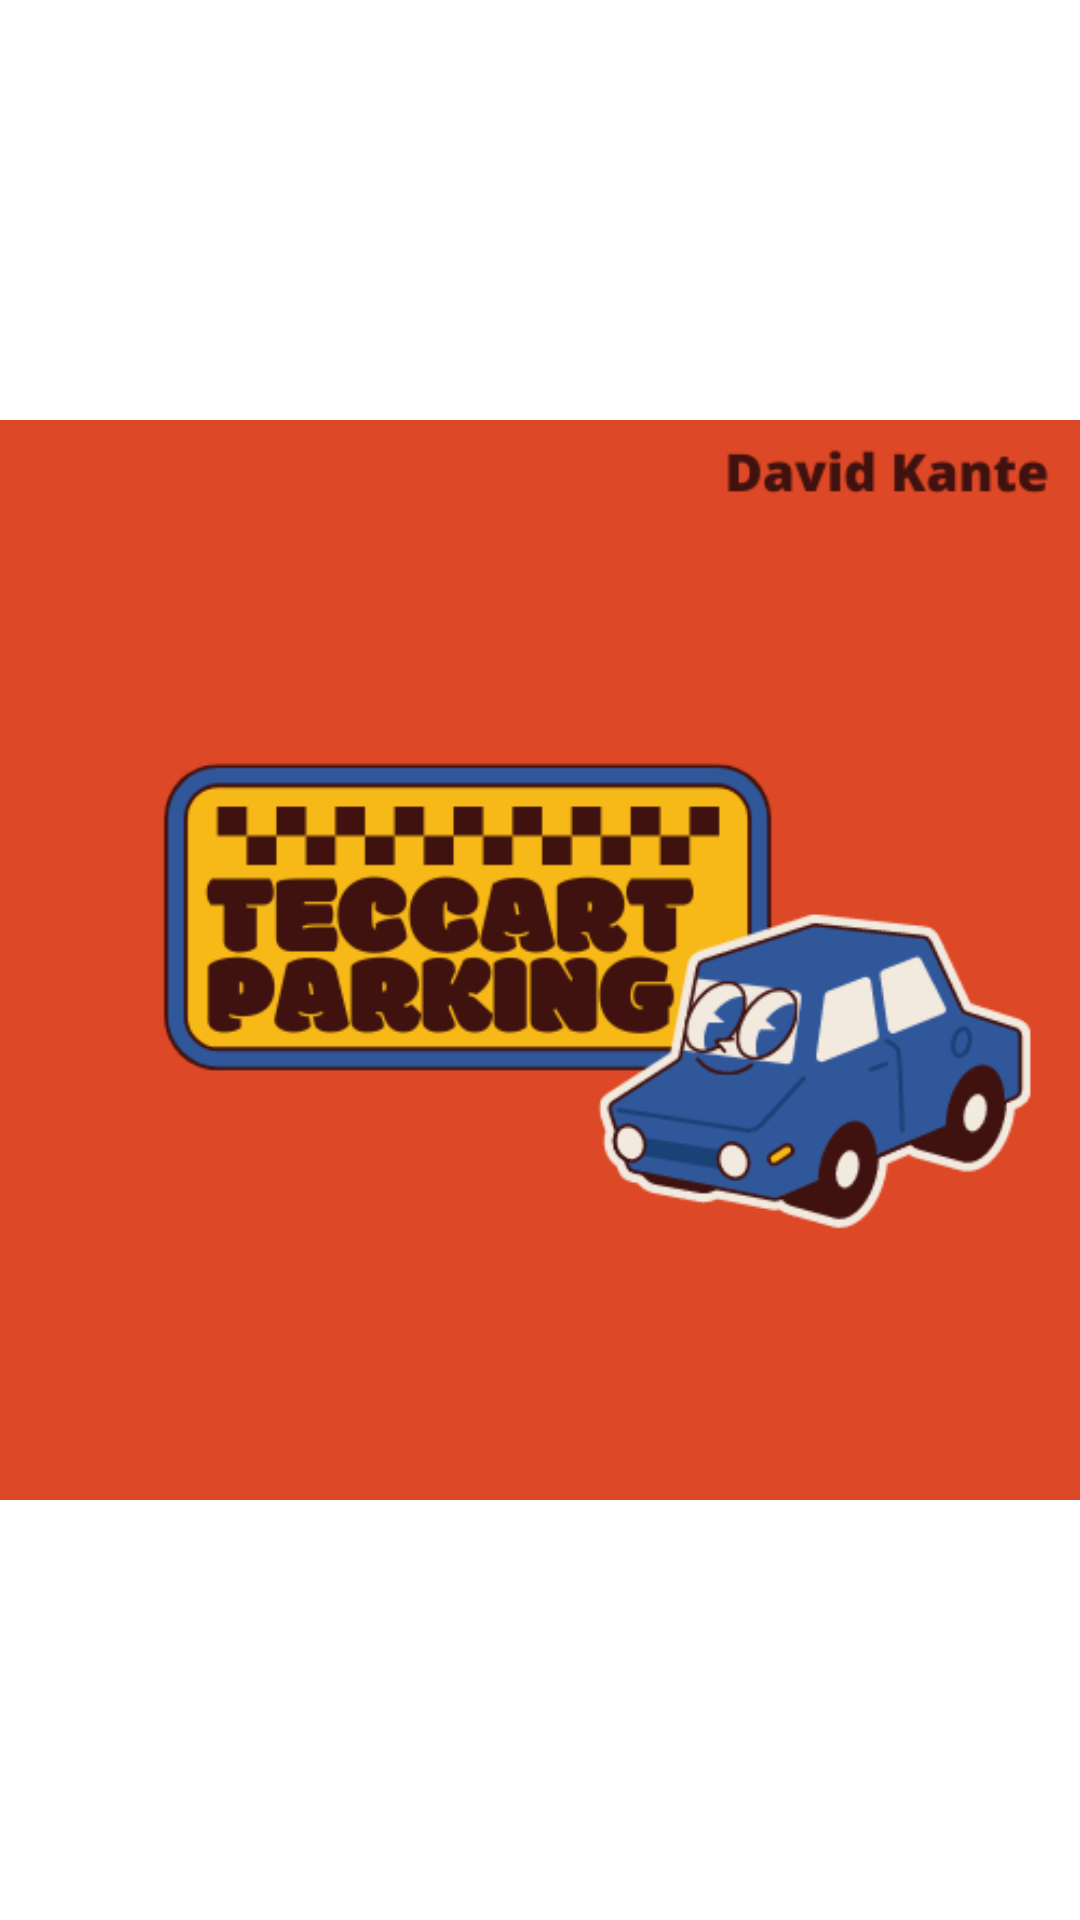

This screen was rendered from an Android layout file. Write that file and the resources it references.
<!-- AndroidManifest.xml: application theme Theme.CertificatifKotlinParking -->
<!-- res/layout/activity_main.xml -->
<?xml version="1.0" encoding="utf-8"?>
<androidx.constraintlayout.widget.ConstraintLayout xmlns:android="http://schemas.android.com/apk/res/android"
    xmlns:app="http://schemas.android.com/apk/res-auto"
    xmlns:tools="http://schemas.android.com/tools"
    android:layout_width="match_parent"
    android:layout_height="match_parent"
    tools:context=".MainActivity">

    <ImageView
        android:layout_width="match_parent"
        android:layout_height="match_parent"
        android:src="@drawable/teccart_parking"/>

</androidx.constraintlayout.widget.ConstraintLayout>
<!-- resources referenced by this layout -->
<resources>
  <!-- drawable teccart_parking: png bitmap (drawable-v24, 34840 bytes) -->
  <style name="Theme.CertificatifKotlinParking" parent="Theme.MaterialComponents.DayNight.DarkActionBar">
          
          <item name="colorPrimary">@color/purple_500</item>
          <item name="colorPrimaryVariant">@color/purple_700</item>
          <item name="colorOnPrimary">@color/white</item>
          
          <item name="colorSecondary">@color/teal_200</item>
          <item name="colorSecondaryVariant">@color/teal_700</item>
          <item name="colorOnSecondary">@color/black</item>
          
          <item name="android:statusBarColor" tools:targetApi="l">?attr/colorPrimaryVariant</item>
          
      </style>
  <!-- not gathered from this repository: default colours our renderer supplied (Android Studio template values) -->
  <color name="purple_500">#FF6200EE</color>
  <color name="purple_700">#FF3700B3</color>
  <color name="teal_200">#FF03DAC5</color>
  <color name="teal_700">#FF018786</color>
  <color name="black">#FF000000</color>
  <color name="white">#FFFFFFFF</color>
</resources>
